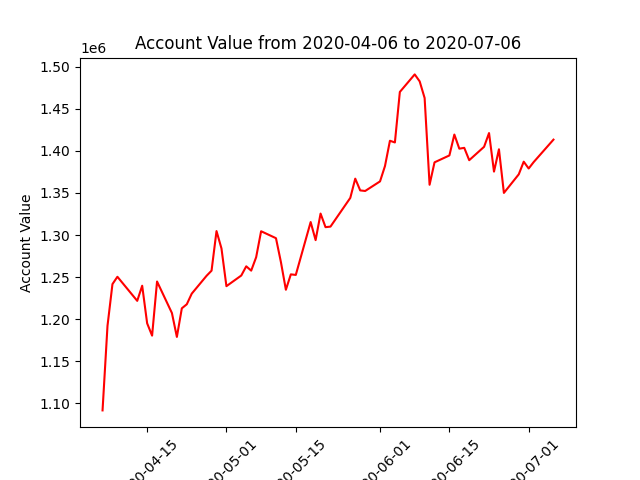

The data file committed next to this chart (first rows):
datadate, account_value
20200406, 1091413
20200407, 1192021
20200408, 1241597
20200409, 1250336
20200413, 1221697
20200414, 1239687
20200415, 1194998
20200416, 1180331
20200417, 1244691
20200420, 1207220
20200421, 1178784
20200422, 1212811
20200423, 1217619
20200424, 1230251
20200427, 1251538
20200428, 1257595
20200429, 1304680
20200430, 1284061
20200501, 1239153
20200504, 1251829
20200505, 1262777
20200506, 1257644
20200507, 1273578
20200508, 1304482
20200511, 1296224
20200512, 1267732
20200513, 1234891
20200514, 1253204
20200515, 1252530
20200518, 1315409
20200519, 1293910
20200520, 1325489
20200521, 1309331
20200522, 1309981
20200526, 1344156
20200527, 1367019
20200528, 1353044
20200529, 1352374
20200601, 1363763
20200602, 1382018
20200603, 1412093
20200604, 1410061
20200605, 1470130
20200608, 1491007
20200609, 1482727
20200610, 1462936
20200611, 1359763
20200612, 1386430
20200615, 1394629
20200616, 1419465
20200617, 1402685
20200618, 1403657
20200619, 1388974
20200622, 1404895
20200623, 1421248
20200624, 1375383
20200625, 1401931
20200626, 1350061
20200629, 1372178
20200630, 1387210
... 3 more rows
